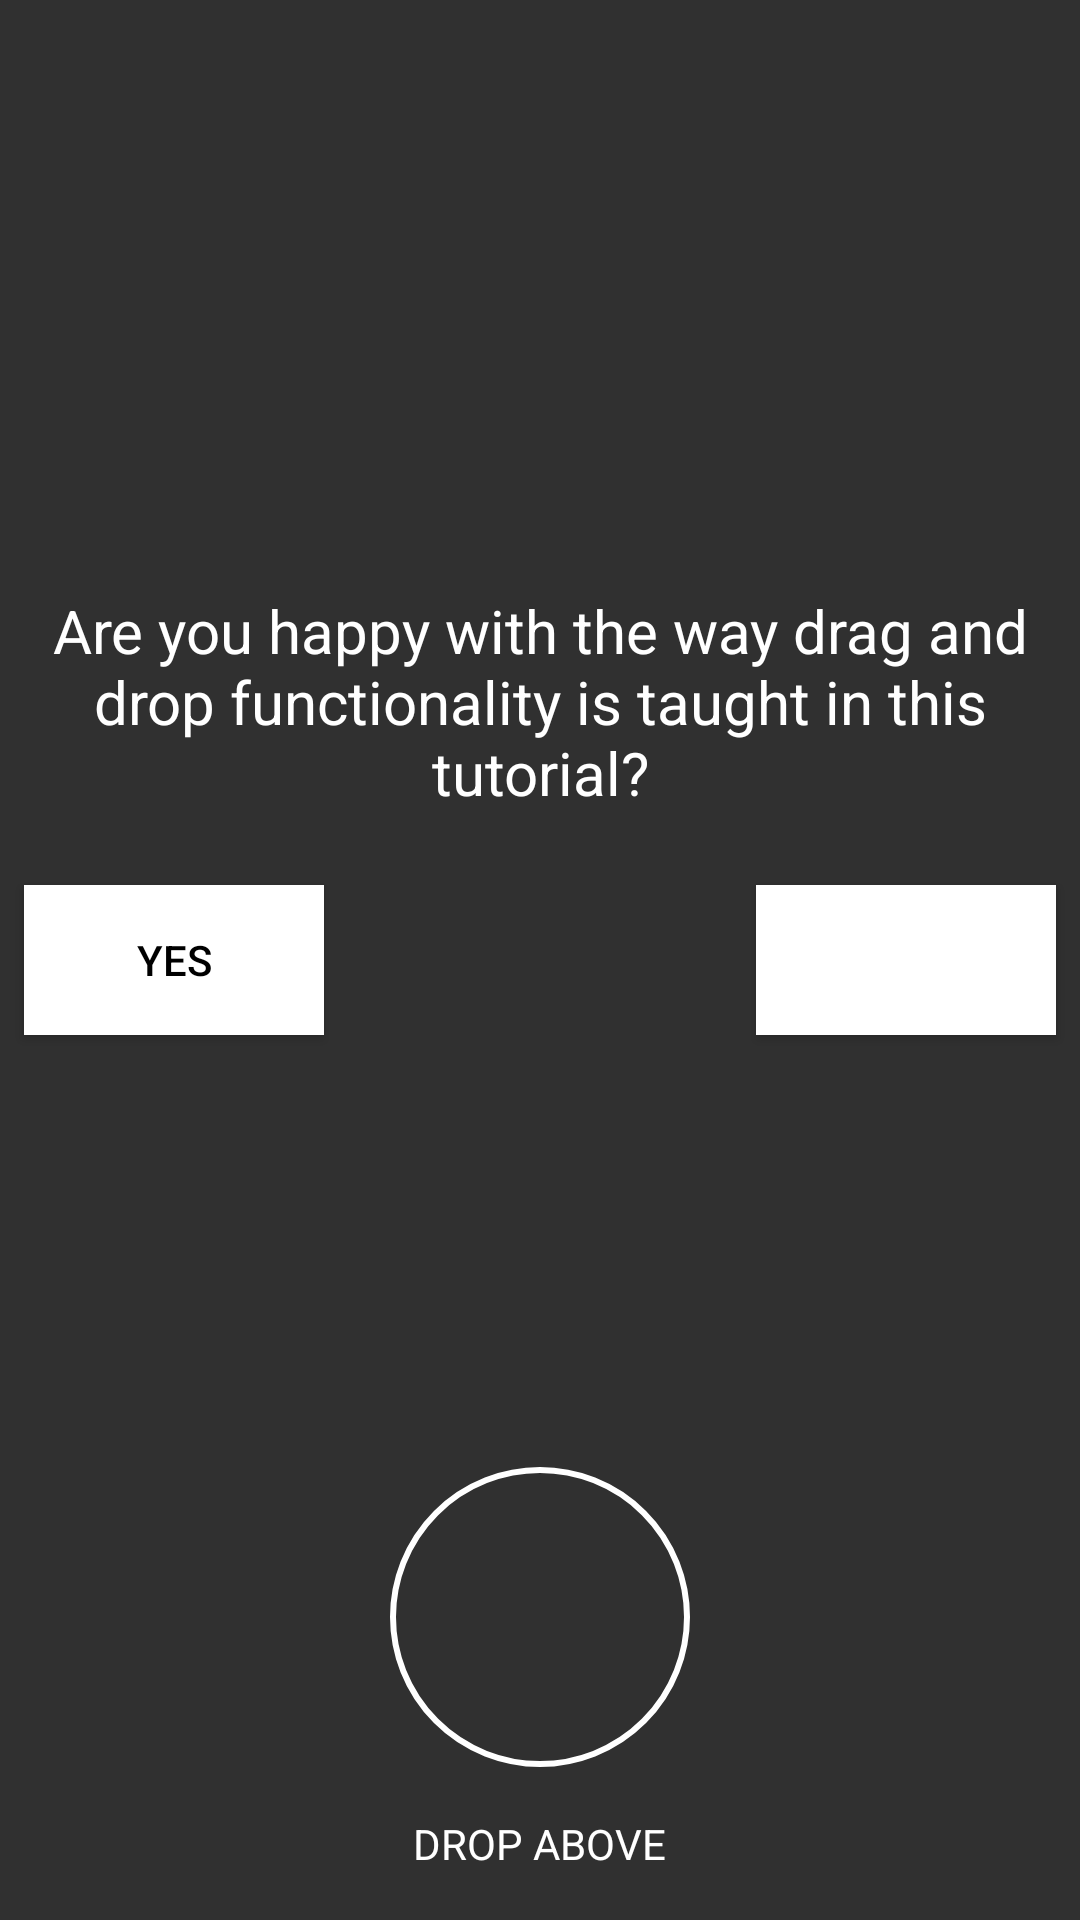

Android layout source for this screen:
<!-- AndroidManifest.xml: application theme Theme.AppCompat.NoActionBar -->
<!-- res/layout/testgragdrop.xml -->
<?xml version="1.0" encoding="utf-8"?>
<RelativeLayout xmlns:android="http://schemas.android.com/apk/res/android"
    xmlns:tools="http://schemas.android.com/tools"
    android:layout_width="match_parent"
    android:layout_height="match_parent"
   >


    <TextView
        android:layout_width="wrap_content"
        android:layout_height="wrap_content"
        android:text="Are you happy with the way drag and drop functionality is taught in this tutorial?"
        android:textColor="#FFF"
        android:gravity="center"
        android:layout_margin="16dp"
        android:textSize="20sp"
        android:layout_above="@+id/btnNo"
        android:layout_centerHorizontal="true" />


    <Button
        android:id="@+id/btnNo"
        android:layout_width="100dp"
        android:layout_height="50dp"
        android:layout_alignParentEnd="true"
        android:layout_alignParentRight="true"
        android:layout_centerVertical="true"
        android:layout_margin="8dp"
        android:background="@color/white"
        android:tag="NO "
        android:text="NO" />


    <Button
        android:id="@+id/btnYes"
        android:layout_width="100dp"
        android:layout_height="50dp"
        android:layout_alignParentLeft="true"
        android:layout_alignParentStart="true"
        android:layout_centerVertical="true"
        android:layout_margin="8dp"
        android:tag="YES"
        android:textColor="#000000"
        android:background="@color/white"
        android:text="YES" />

    <ImageView
        android:id="@+id/imgDestination"
        android:layout_width="wrap_content"
        android:layout_height="wrap_content"
        android:layout_centerHorizontal="true"
        android:layout_above="@+id/textView"
        android:src="@drawable/circle_border"
        android:tag="Destination" />

    <TextView
        android:id="@+id/textView"
        android:layout_width="wrap_content"
        android:layout_height="wrap_content"
        android:layout_alignParentBottom="true"
        android:layout_centerHorizontal="true"
        android:text="DROP ABOVE"
        android:layout_margin="16dp"
        android:textColor="#FFF"/>


</RelativeLayout>
<!-- resources referenced by this layout -->
<resources>
  <color name="white">#fff</color>
  <!-- drawable circle_border (drawable) -->
  <?xml version="1.0" encoding="utf-8"?>
  <shape xmlns:android="http://schemas.android.com/apk/res/android" android:shape="oval">
      <solid android:color="@android:color/transparent"/>
      <stroke android:width="2dp" android:color="#fff" />
      <size android:width="100dp" android:height="100dp"/>
  </shape>
</resources>
